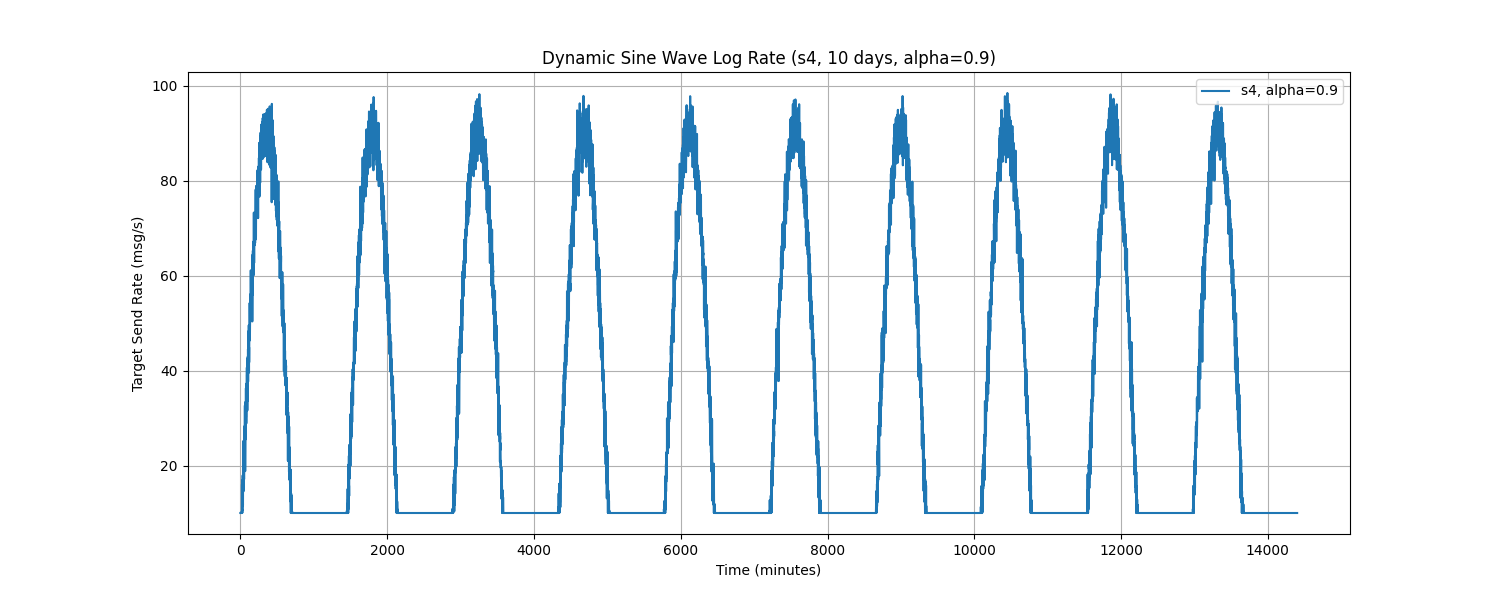

The file beside this chart, header and first rows:
Time, target_send_rate
0.0, 10.0
1.0, 10.0
2.0, 10.0
3.0, 10.0
4.0, 10.0
5.0, 10.0
6.0, 10.0
7.0, 10.0
8.0, 10.0
9.0, 10.0
10.0, 10.0
11.0, 10.0
12.0, 10.0
13.0, 10.0
14.0, 10.0
15.0, 10.0
16.0, 10.0
17.0, 10.27
18.0, 10.0
19.0, 10.0
20.0, 10.0
21.0, 10.0
22.0, 16.03
23.0, 10.0
24.0, 11.14
25.0, 11.48
26.0, 10.0
27.0, 10.66
28.0, 10.55
29.0, 12.32
30.0, 12.15
31.0, 12.56
32.0, 17.93
33.0, 14.38
34.0, 17.05
35.0, 14.75
36.0, 11.64
37.0, 17.41
38.0, 21.74
39.0, 14.94
40.0, 25.16
41.0, 18.56
42.0, 14.54
43.0, 16.29
44.0, 17.26
45.0, 22.12
46.0, 18.8
47.0, 25.05
48.0, 19.32
49.0, 16.14
50.0, 19.03
51.0, 17.1
52.0, 26.1
53.0, 21.03
54.0, 25.81
55.0, 20.7
56.0, 27.9
57.0, 25.4
58.0, 21.63
59.0, 28.35
... 14,340 more rows
